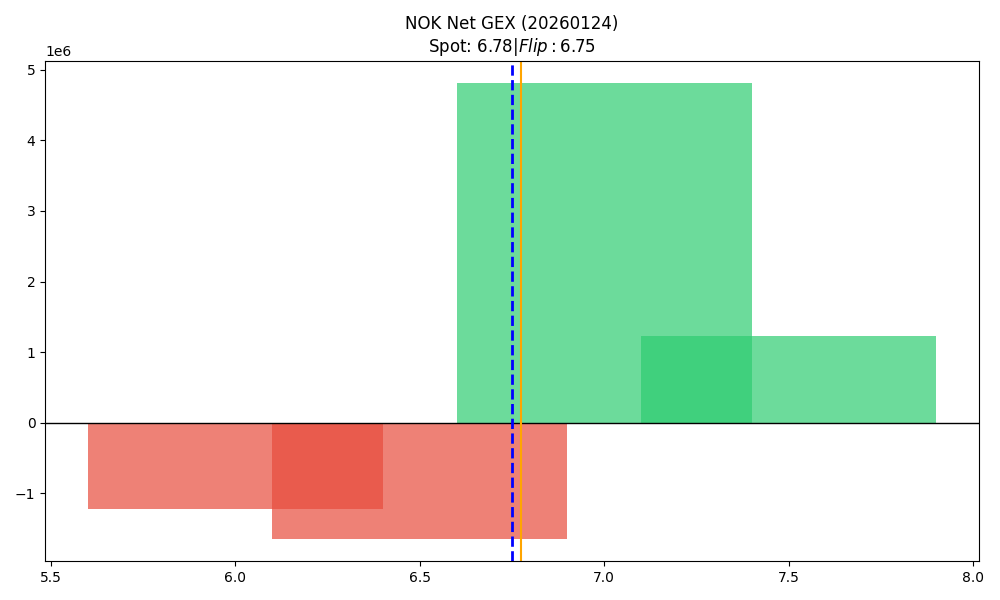

Data behind this chart, as committed beside it:
strike, call_gex, put_gex, call_dex, put_dex, net_greek_delta, net_gex
6.0, 1075987, 2292609, 2122243, -1418355, 0.08076, -1216623
6.5, 1317495, 2955392, 1171593, -2165439, -0.1479, -1637897
7.0, 5327032, 519538, 3855216, -885509, 0.2116, 4807494
7.5, 1225688, 2002, 601154, -7093, 0.1296, 1223686
